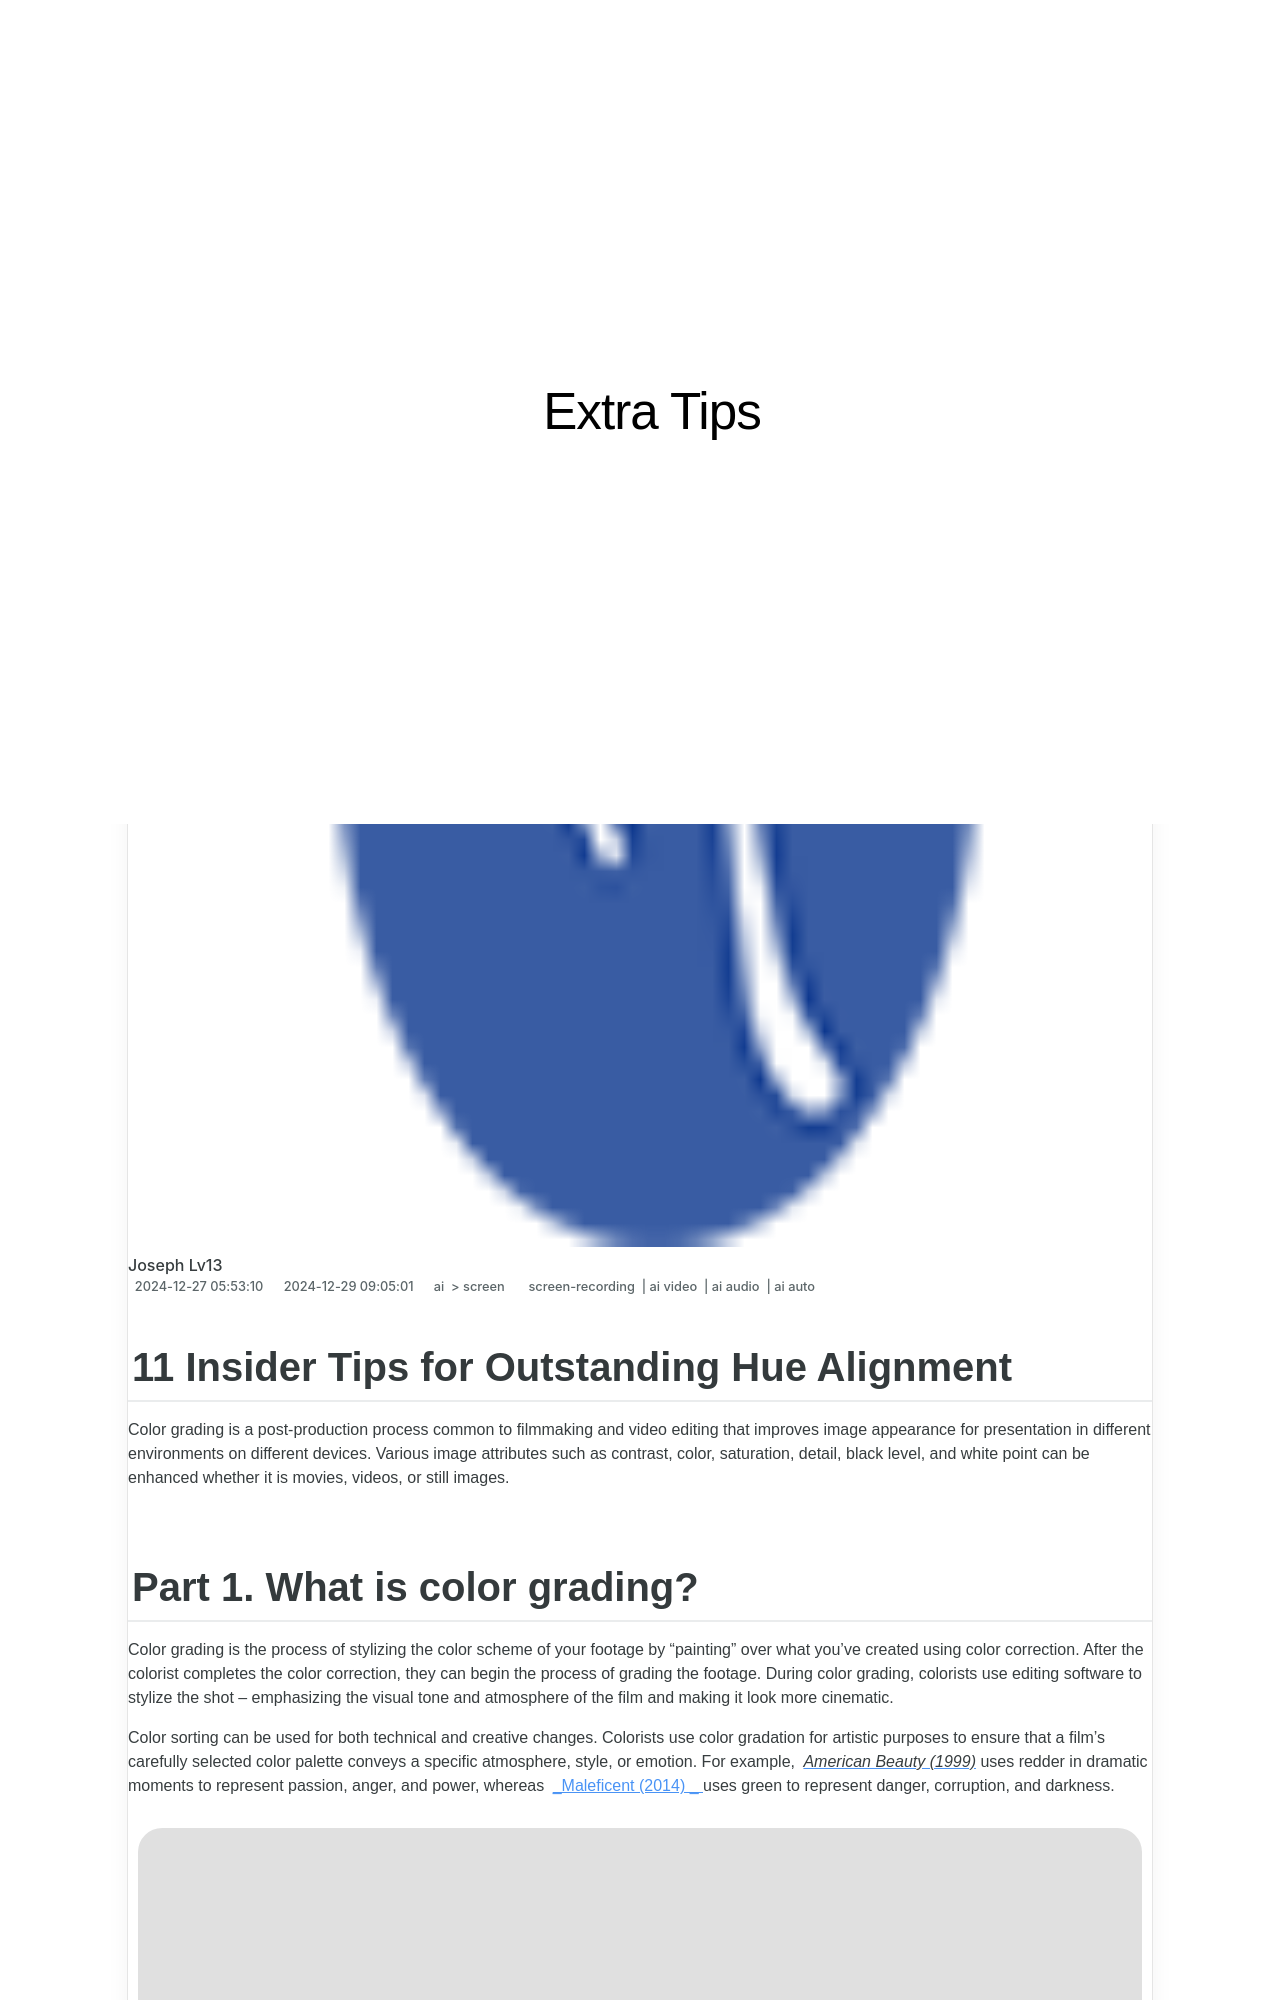

repository: techidaily/site-extra-tips · page: 11-insider-tips-for-outstanding-hue-alignment/index.html · generator: jekyll

---
title: "11 Insider Tips for Outstanding Hue Alignment"
date: 2024-12-27T05:53:10.404Z
updated: 2024-12-29T09:05:01.538Z
tags: 
  - screen-recording
  - ai video
  - ai audio
  - ai auto
categories: 
  - ai
  - screen
description: "This Article Describes 11 Insider Tips for Outstanding Hue Alignment"
excerpt: "This Article Describes 11 Insider Tips for Outstanding Hue Alignment"
keywords: "Hue Adjustment Secrets,Color Harmony Tips,Perfect Alignment Guide,Precision Matching Steps,Vibrant Contrast Techniques,Optimal Color Sync,Professional Shading Methods"
thumbnail: https://thmb.techidaily.com/fd283428cd4cb2c0907e2d15b8c7aa3306b361f3c11c9903f383663675146f0a.jpg
---

## 11 Insider Tips for Outstanding Hue Alignment

Color grading is a post-production process common to filmmaking and video editing that improves image appearance for presentation in different environments on different devices. Various image attributes such as contrast, color, saturation, detail, black level, and white point can be enhanced whether it is movies, videos, or still images.
